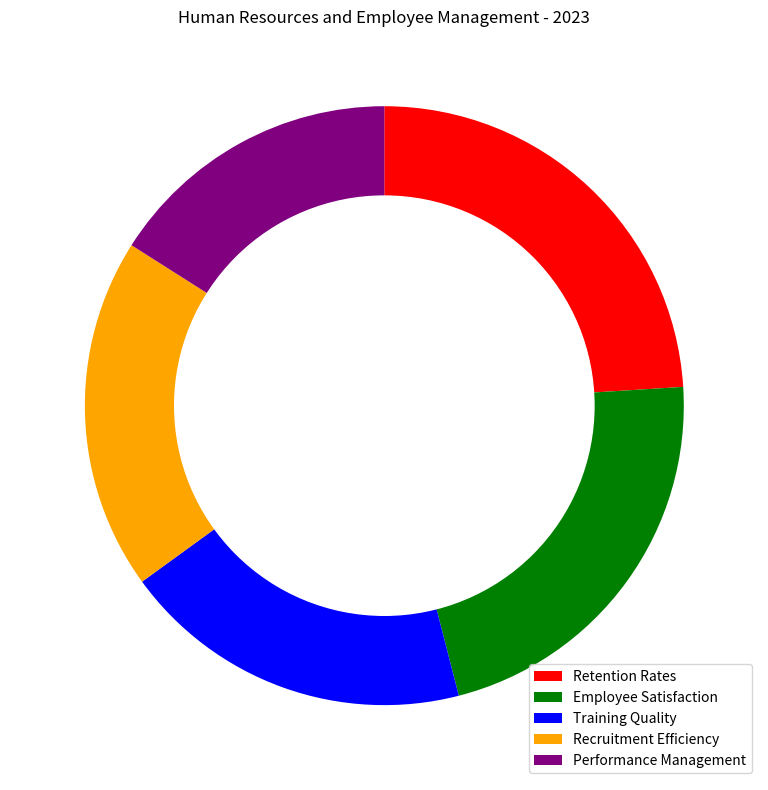

Recreate this plot in Python. (Note: this script raises an exception after producing the figure.)

import matplotlib.pyplot as plt
import numpy as np

# Transform the given data into three variables: data_labels, data, line_labels.
data_labels = ['Retention Rates', 'Employee Satisfaction', 'Training Quality', 'Recruitment Efficiency', 'Performance Management']
data = [24, 22, 19, 19, 16]

# Create figure
fig = plt.figure(figsize=(8, 8))

# Plot the data with the type of rings chart
ax = fig.add_subplot(111)
ax.pie(data, startangle=90, counterclock=False, colors=['red', 'green', 'blue', 'orange', 'purple'])

# Change the pie chart into a ring chart
inner_circle = plt.Circle((0, 0), 0.7, color='white')
ax.add_artist(inner_circle)

# Create only one pie chart
ax.legend(data_labels, loc='best')

# Add gridlines to the chart
plt.grid(axis='both', linestyle='--')

# Add title to the figure
plt.title('Human Resources and Employee Management - 2023')

# Resize the image
plt.tight_layout()

# Save the image
plt.savefig('/cpfs01/user/yanxiangchao/code0/gpt_chart/structchart_simulation/simulated_data_corner_cases/rings/png/20231227-021402_32.png')

# Clear the current image state
plt.clf()
